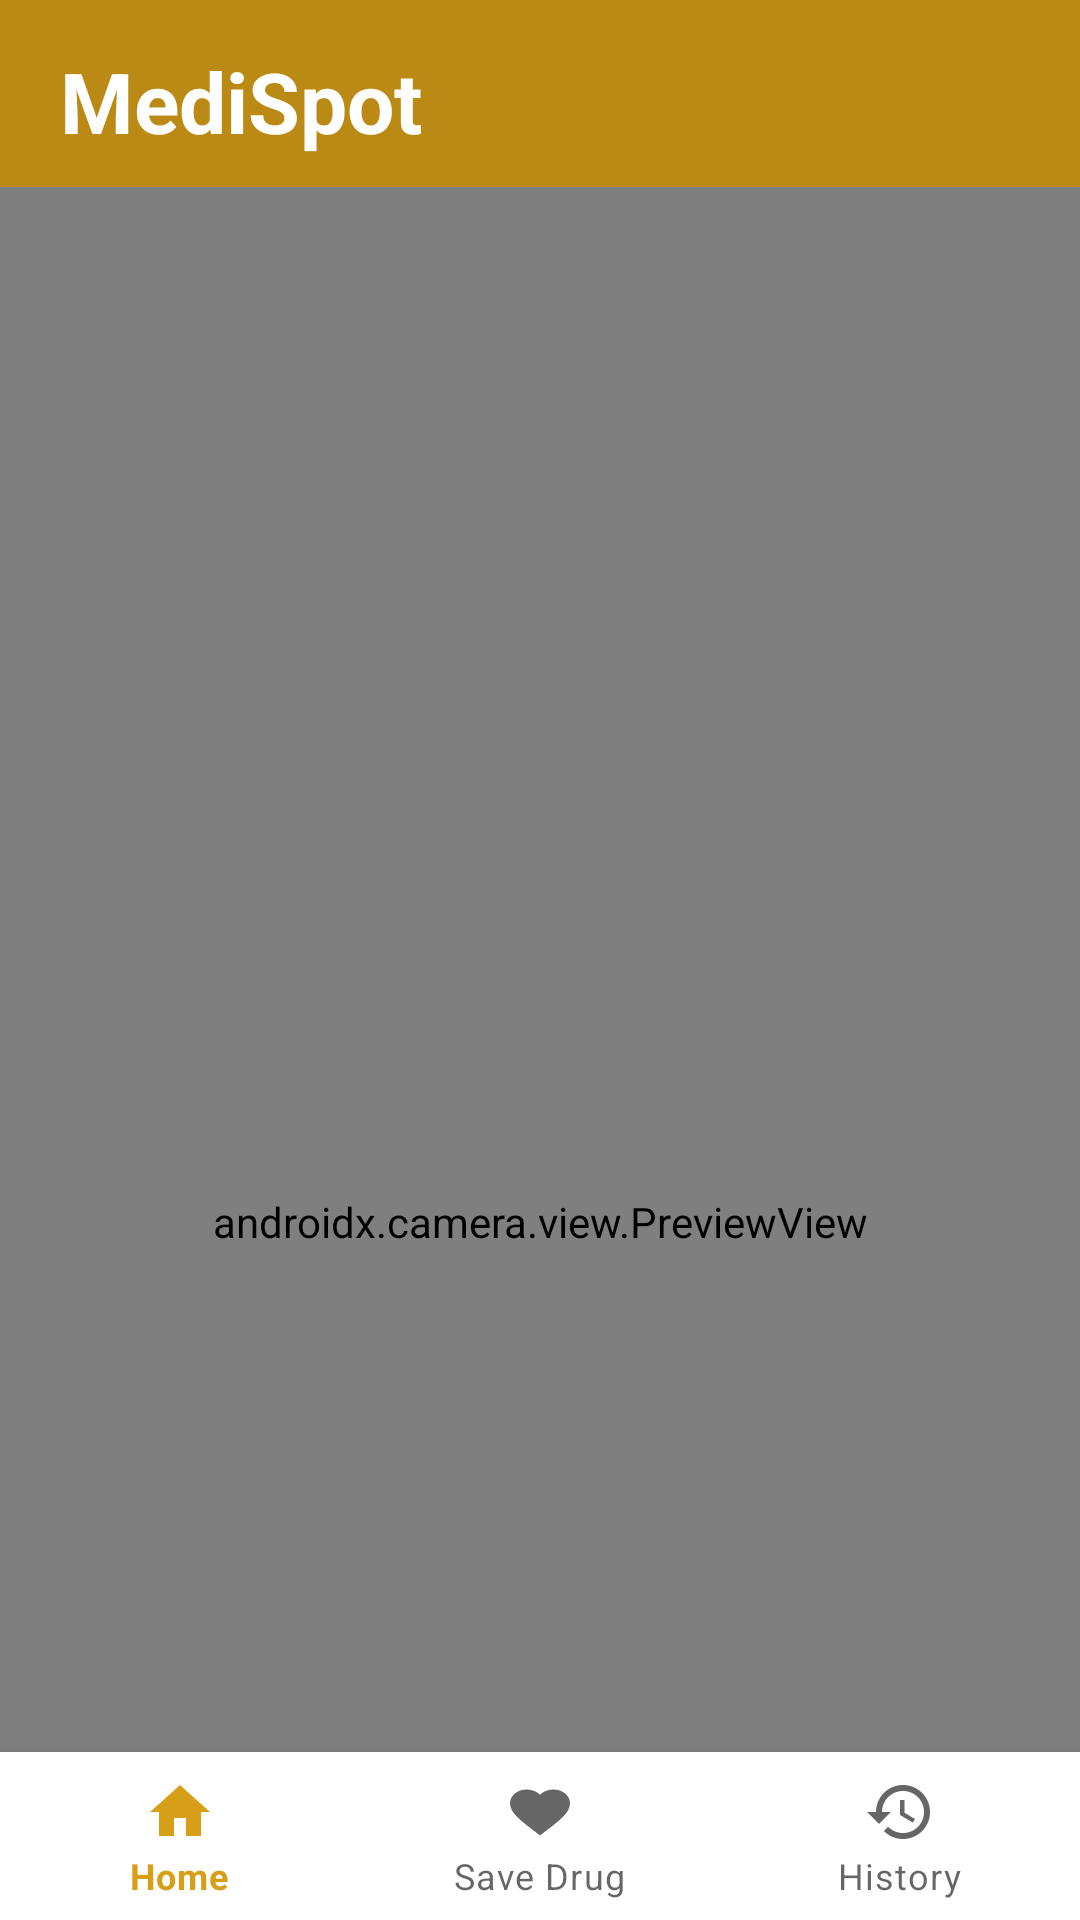

Here is an Android app screen rendered from its layout file. Give the layout XML and the strings, colors and styles it references.
<!-- AndroidManifest.xml: application theme Theme.MediSpot -->
<!-- res/layout/activity_qrcode_scanner.xml -->
<?xml version="1.0" encoding="utf-8"?>
    <androidx.constraintlayout.widget.ConstraintLayout
        xmlns:android="http://schemas.android.com/apk/res/android"
        android:id="@+id/layout"
        xmlns:app="http://schemas.android.com/apk/res-auto"
        xmlns:tools="http://schemas.android.com/tools"
        android:layout_width="match_parent"
        android:layout_height="match_parent"
        android:background="@color/black"
        tools:context=".RegisteredUser.QRcodeScanner">

            <RelativeLayout
                android:id="@+id/menulayout"
                android:layout_width="match_parent"
                android:layout_height="wrap_content"
                android:paddingStart="10dp"
                android:paddingTop="15dp"
                android:paddingBottom="10dp"
                app:layout_constraintStart_toStartOf="parent"
                app:layout_constraintEnd_toEndOf="parent"
                app:layout_constraintTop_toTopOf="parent"
                android:background="@color/Primary_color">

                <TextView
                    android:layout_width="146dp"
                    android:layout_height="wrap_content"
                    android:layout_marginStart="10dp"
                    android:text="MediSpot"
                    android:textColor="@color/white"
                    android:textSize="28dp"
                    android:textStyle="bold"/>

            </RelativeLayout>

            <LinearLayout
                android:id="@+id/screen"
                android:layout_width="match_parent"
                android:layout_height="690dp"
                android:transitionName="login_screen"
                app:layout_constraintTop_toBottomOf="@+id/menulayout"
                android:orientation="vertical">

                <FrameLayout
                    android:id= "@+id/container"
                    android:layout_width="match_parent"
                    android:layout_height="match_parent"
                    android:background = "#00000000">


                    <androidx.camera.view.PreviewView
                        android:id= "@+id/previewview"
                        android:layout_width="match_parent"
                        android:layout_height="match_parent"></androidx.camera.view.PreviewView>

                    <RelativeLayout
                        android:layout_width="match_parent"
                        android:layout_height="match_parent">

                        <ImageView
                            android:id="@+id/image"
                            android:layout_width="300dp"
                            android:layout_height="300dp"
                            android:layout_centerInParent="true"
                            android:background="@drawable/background_image"></ImageView>
                    </RelativeLayout>

                </FrameLayout>

            </LinearLayout>

            <com.google.android.material.bottomnavigation.BottomNavigationView
                android:id="@+id/bottom_nav"
                android:layout_width="match_parent"
                android:layout_height="wrap_content"
                android:background="@color/white"
                android:elevation="8dp"
                app:menu="@menu/bottom_navigation_bar"
                app:layout_constraintBottom_toBottomOf="parent"
                app:layout_constraintEnd_toEndOf="parent"
                app:layout_constraintHorizontal_bias="0.0"
                app:layout_constraintStart_toStartOf="parent"
                app:layout_constraintVertical_bias="1.0" />

</androidx.constraintlayout.widget.ConstraintLayout>
<!-- resources referenced by this layout -->
<resources>
  <color name="Primary_color">#BA8A14</color>
  <color name="black">#FF000000</color>
  <color name="white">#FFFFFFFF</color>
  <style name="Theme.MediSpot" parent="Theme.MaterialComponents.DayNight.NoActionBar">
          
          <item name="colorPrimary">#D69F17</item>
          <item name="colorPrimaryVariant">#AF9145</item>
          <item name="colorOnPrimary">@color/white</item>
          
          <item name="colorSecondary">@color/teal_200</item>
          <item name="colorSecondaryVariant">@color/teal_700</item>
          <item name="colorOnSecondary">@color/black</item>
          
          <item name="android:statusBarColor" tools:targetApi="l">?attr/colorPrimaryVariant</item>
          
      </style>
  <color name="teal_200">#FF03DAC5</color>
  <color name="teal_700">#FF018786</color>
</resources>
